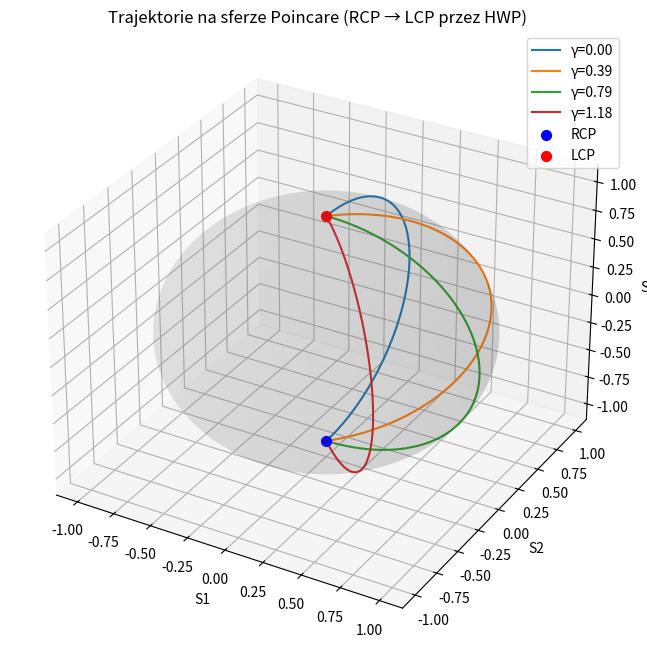

Here is the Python script that generated this plot:
import numpy as np
import matplotlib.pyplot as plt

def R(theta):
    """Macierz rotacji"""
    return np.array([
        [np.cos(theta), -np.sin(theta)],
        [np.sin(theta),  np.cos(theta)]
    ])

def HWP(theta):
    """Macierz półfalówki obróconej o kąt theta"""
    return R(-theta) @ np.array([[1, 0], [0, -1]]) @ R(theta)

def jones_RCP():
    return (1/np.sqrt(2)) * np.array([1, -1j])

def jones_LCP():
    return (1/np.sqrt(2)) * np.array([1, 1j])

def stokes_vector(E):
    Ex, Ey = E[0], E[1]
    S0 = np.abs(Ex)**2 + np.abs(Ey)**2
    S1 = np.abs(Ex)**2 - np.abs(Ey)**2
    S2 = 2*np.real(np.conj(Ex)*Ey)
    S3 = 2*np.imag(np.conj(Ex)*Ey)
    return np.array([S1, S2, S3]) / S0

def trajectory(theta, steps=200):
    """Symulujemy 'płynne przejście' jako rotację fazową 0→π"""
    psi_in = jones_RCP()
    
    traj = []
    
    for delta in np.linspace(0, np.pi, steps):
        J = R(-theta) @ np.array([[1, 0], [0, np.exp(1j*delta)]]) @ R(theta)
        psi_out = J @ psi_in
        S = stokes_vector(psi_out)
        traj.append(S)
    
    return np.array(traj)

def plot_poincare():
    fig = plt.figure(figsize=(8,8))
    ax = fig.add_subplot(111, projection='3d')

    u = np.linspace(0, 2*np.pi, 100)
    v = np.linspace(0, np.pi, 100)
    x = np.outer(np.cos(u), np.sin(v))
    y = np.outer(np.sin(u), np.sin(v))
    z = np.outer(np.ones_like(u), np.cos(v))

    ax.plot_surface(x, y, z, alpha=0.1, color='gray')

    ax.set_xlabel('S1')
    ax.set_ylabel('S2')
    ax.set_zlabel('S3')

    return fig, ax

angles = [0, np.pi/8, np.pi/4, 3*np.pi/8]

fig, ax = plot_poincare()

for theta in angles:
    traj = trajectory(theta)
    ax.plot(traj[:,0], traj[:,1], traj[:,2], label=f'γ={theta:.2f}')

S_R = stokes_vector(jones_RCP())
S_L = stokes_vector(jones_LCP())

ax.scatter(*S_R, color='blue', s=50, label='RCP')
ax.scatter(*S_L, color='red', s=50, label='LCP')

ax.legend()
plt.title("Trajektorie na sferze Poincare (RCP → LCP przez HWP)")
plt.show()
